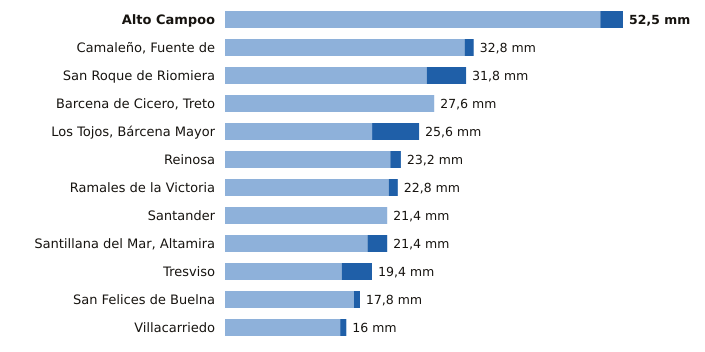

Values plotted in this chart, from the file beside it:
estacion, provincia, indicativo, mm_6_dias_anteriores, mm_hoy, mm_7_dias, horas_de_hoy
Alto Campoo, Cantabria, 9001S, 49.5, 3.0, 52.5, 23
Camaleño, Fuente de, Cantabria, 1167B, 31.6, 1.2, 32.8, 23
San Roque de Riomiera, Cantabria, 1103X, 26.6, 5.2, 31.8, 21
Barcena de Cicero, Treto, Cantabria, 1096X, 27.6, 0.0, 27.6, 22
Los Tojos, Bárcena Mayor, Cantabria, 1135C, 19.4, 6.2, 25.6, 23
Reinosa, Cantabria, 9001D, 21.8, 1.4, 23.2, 23
Ramales de la Victoria, Cantabria, 1089U, 21.6, 1.2, 22.8, 22
Santander, Cantabria, 1111X, 21.4, 0.0, 21.4, 23
Santillana del Mar, Altamira, Cantabria, 1740, 18.8, 2.6, 21.4, 22
Tresviso, Cantabria, 1176A, 15.4, 4.0, 19.4, 22
San Felices de Buelna, Cantabria, 1152C, 17.0, 0.8, 17.8, 22
Villacarriedo, Cantabria, 1124E, 15.2, 0.8, 16.0, 23
